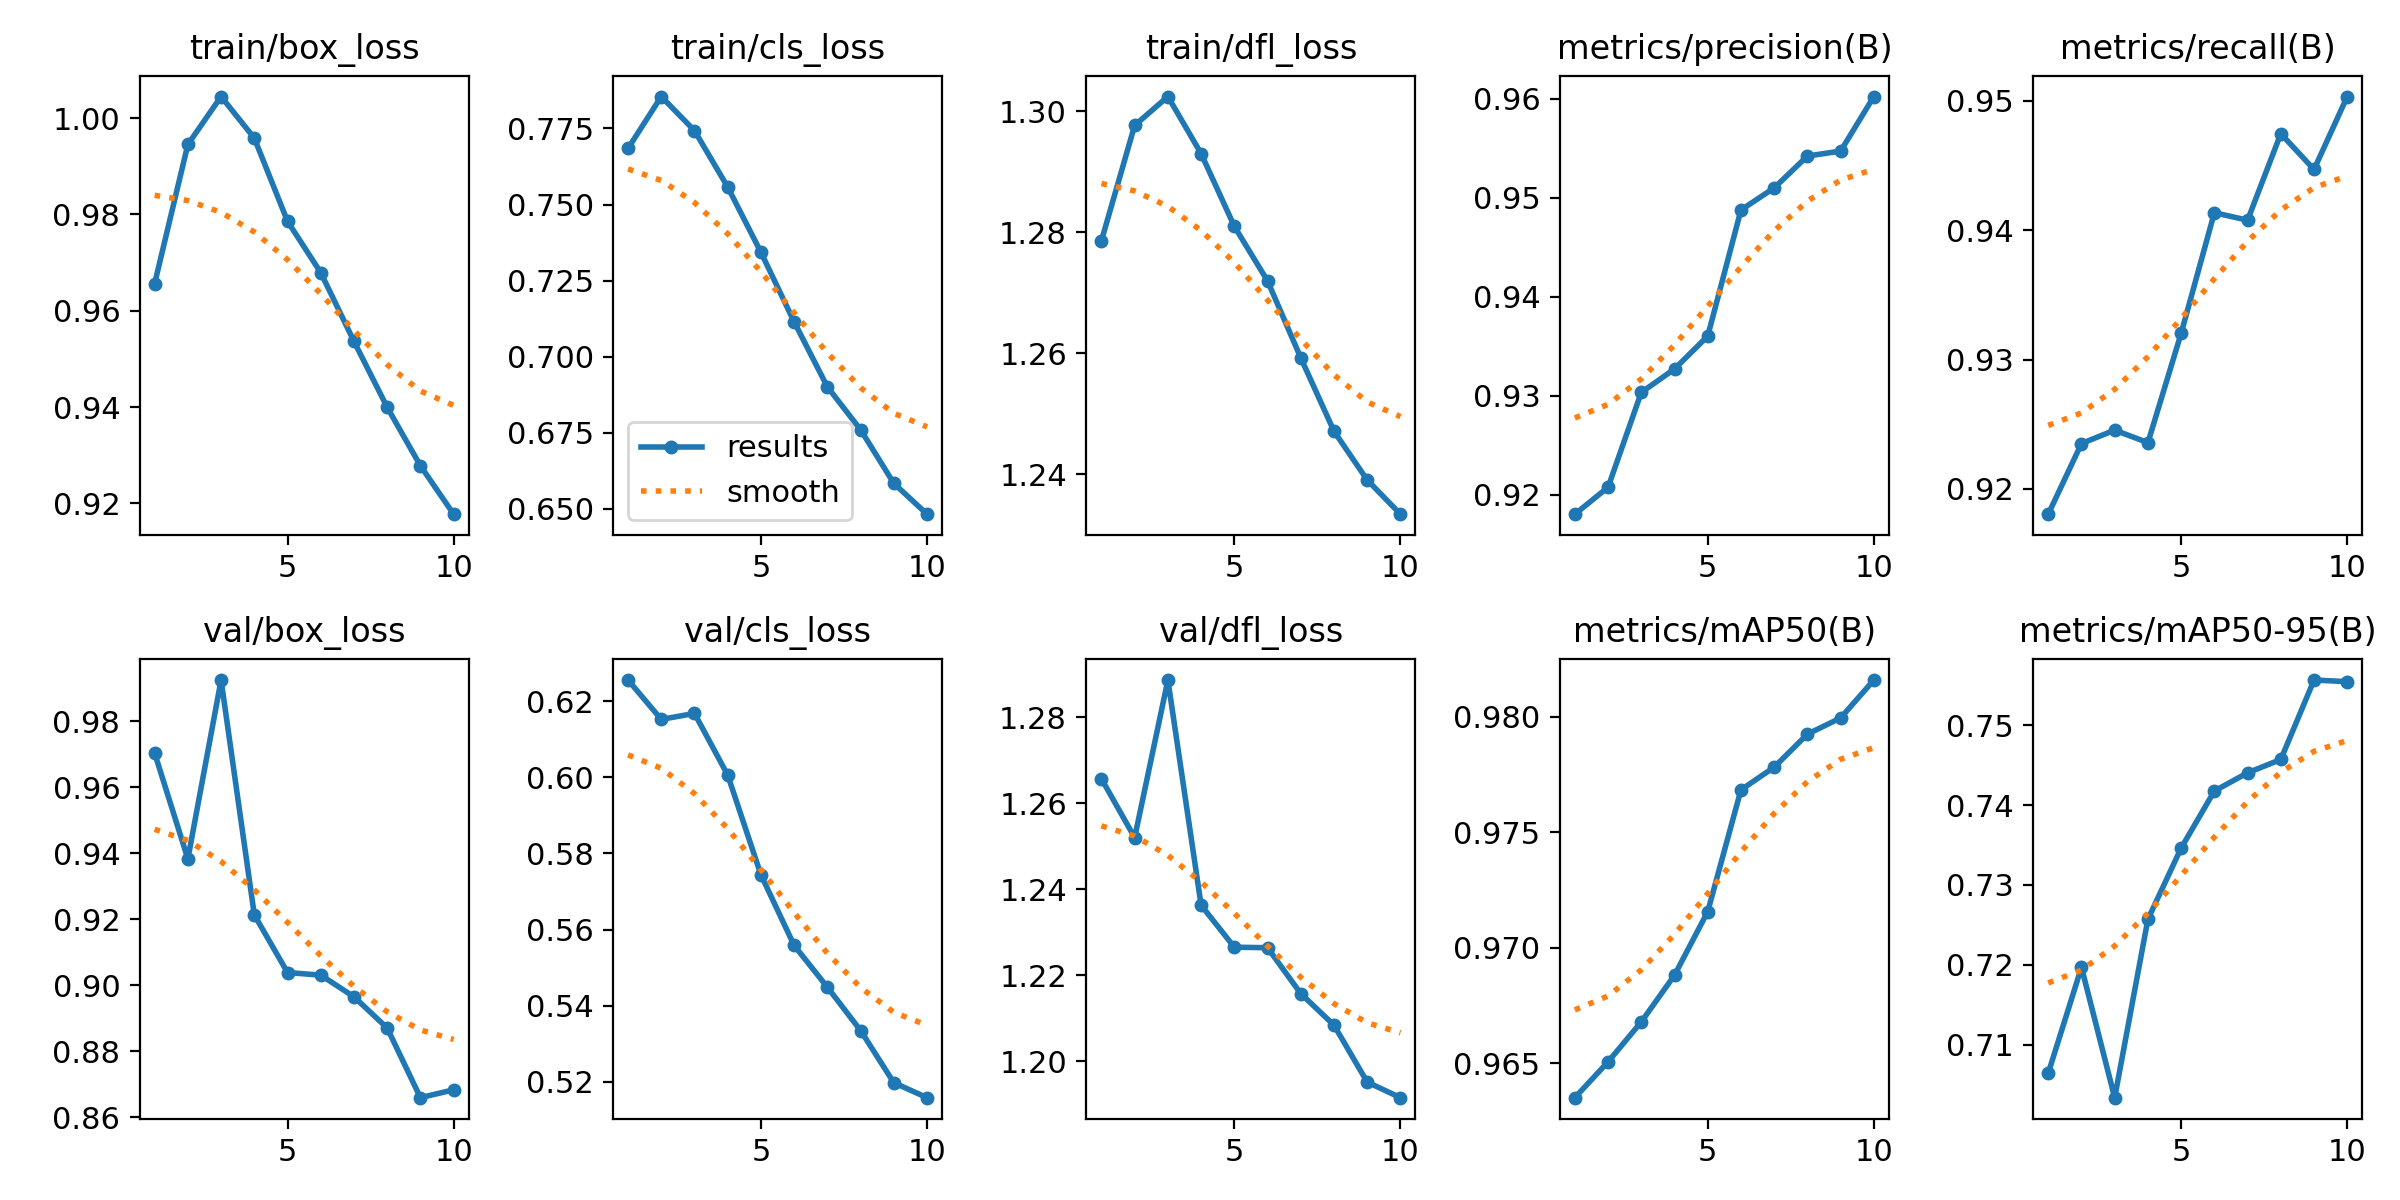

The file beside this chart, header and first rows:
epoch, time, train/box_loss, train/cls_loss, train/dfl_loss, metrics/precision(B), metrics/recall(B), metrics/mAP50(B), metrics/mAP50-95(B), val/box_loss, val/cls_loss, val/dfl_loss, lr/pg0, lr/pg1, lr/pg2
1, 95.51, 0.9656, 0.7684, 1.279, 0.918, 0.9181, 0.9635, 0.7064, 0.9703, 0.6255, 1.266, 7.91403e-05, 7.91403e-05, 7.91403e-05
2, 158.9, 0.9945, 0.7855, 1.298, 0.9207, 0.9235, 0.9651, 0.7197, 0.9383, 0.6152, 1.252, 0.0001428, 0.0001428, 0.0001428
3, 221.5, 1.004, 0.7743, 1.302, 0.9303, 0.9245, 0.9668, 0.7034, 0.9924, 0.6168, 1.289, 0.0001907, 0.0001907, 0.0001907
4, 284, 0.9958, 0.7557, 1.293, 0.9327, 0.9236, 0.9688, 0.7257, 0.9213, 0.6006, 1.236, 0.0001673, 0.0001673, 0.0001673
5, 345.7, 0.9786, 0.7343, 1.281, 0.936, 0.932, 0.9716, 0.7346, 0.9038, 0.5744, 1.227, 0.0001438, 0.0001438, 0.0001438
6, 407.8, 0.9679, 0.7114, 1.272, 0.9487, 0.9414, 0.9768, 0.7418, 0.9031, 0.5558, 1.226, 0.0001202, 0.0001202, 0.0001202
7, 469.8, 0.9536, 0.69, 1.259, 0.951, 0.9408, 0.9778, 0.744, 0.8965, 0.5449, 1.216, 9.6628e-05, 9.6628e-05, 9.6628e-05
8, 532, 0.9399, 0.6759, 1.247, 0.9542, 0.9475, 0.9792, 0.7457, 0.887, 0.5335, 1.208, 7.3066e-05, 7.3066e-05, 7.3066e-05
9, 593.9, 0.9278, 0.6583, 1.239, 0.9547, 0.9447, 0.9799, 0.7557, 0.8659, 0.5198, 1.195, 4.9504e-05, 4.9504e-05, 4.9504e-05
10, 656.3, 0.9177, 0.6482, 1.233, 0.9602, 0.9503, 0.9816, 0.7555, 0.8683, 0.5158, 1.192, 2.5942e-05, 2.5942e-05, 2.5942e-05
